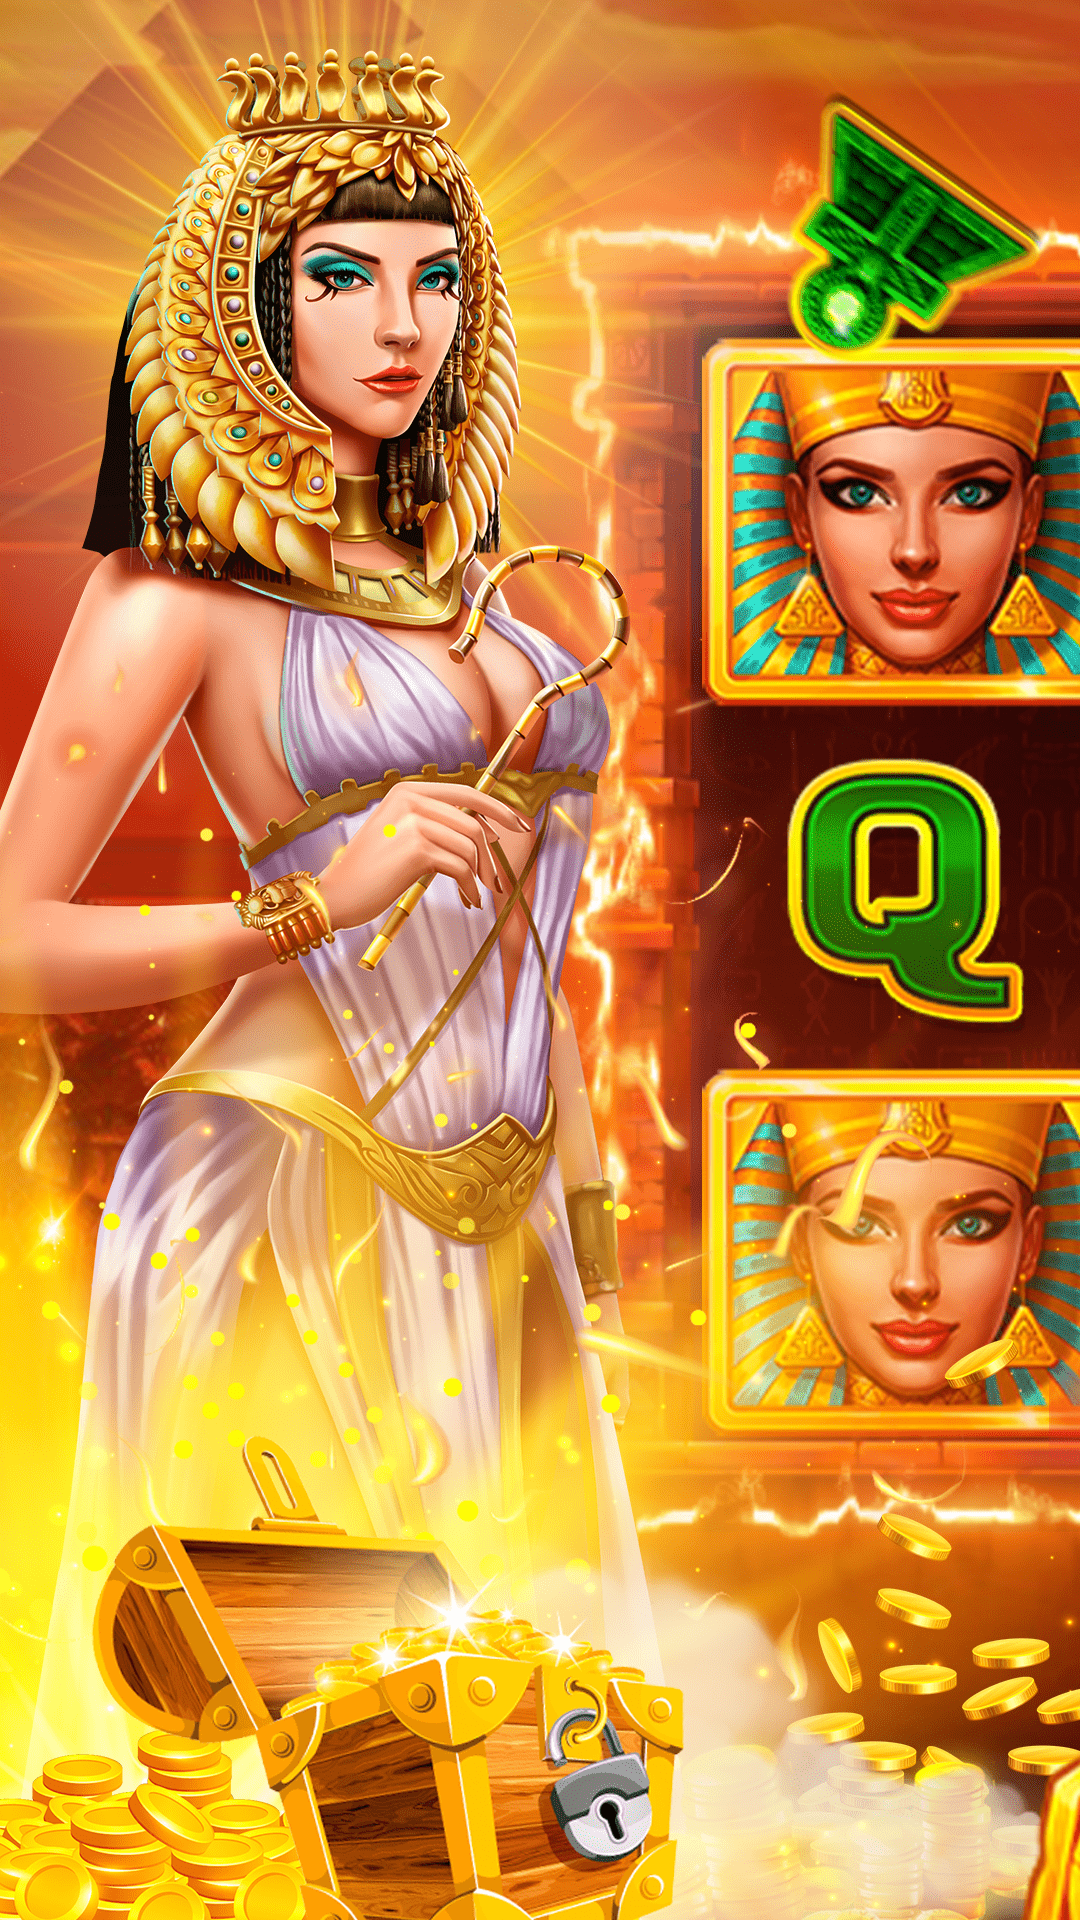

Android layout source for this screen:
<!-- AndroidManifest.xml: application theme Theme.NibiruChest -->
<!-- res/layout/fragment_zargruzka_frog.xml -->
<?xml version="1.0" encoding="utf-8"?>
<FrameLayout xmlns:android="http://schemas.android.com/apk/res/android"
    xmlns:tools="http://schemas.android.com/tools"
    android:layout_width="match_parent"
    android:layout_height="match_parent"
    android:background="@drawable/for_load_state"
    tools:context=".ZargruzkaFrog">

    <ProgressBar
        android:id="@+id/progress_bar"
        android:visibility="invisible"
        android:layout_width="120dp"
        android:layout_height="120dp"
        android:layout_gravity="center"
        android:indeterminateTint="#2B5C04"/>

</FrameLayout>
<!-- resources referenced by this layout -->
<resources>
  <!-- drawable for_load_state: png bitmap (drawable, 898646 bytes) -->
  <style name="Theme.NibiruChest" parent="Theme.AppCompat.DayNight.NoActionBar" />
</resources>
